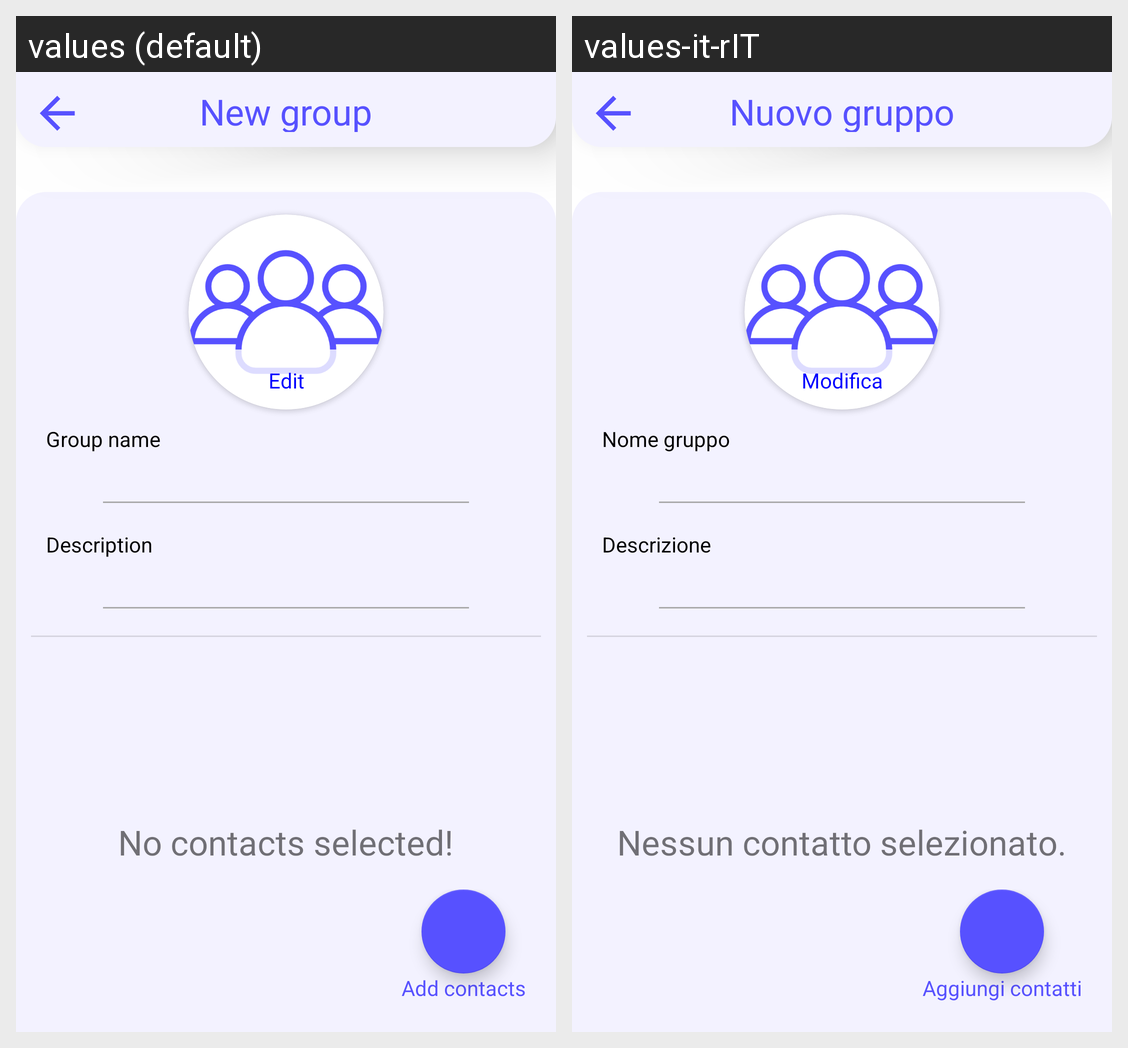

This grid shows one Android layout under two languages. Give, for every string resource on the screen, its name, the default text and each shown locale's text.
Android screen res/layout/activity_add_group.xml rendered under 2 locales, left to right: values (default), values-it-rIT. Device: Nexus 5 (rendered at 1080×1920; each locale shown at half size, 540×960, under a caption strip naming it); theme Theme.Savent.
Strings drawn on this screen, with the default value and each locale's value (text and hints the layout hard-codes, and strings that could not be matched under every locale, appear in the picture but are not listed):

nuovoGruppo
  values: New group
  values-it-rIT: Nuovo gruppo

modificaProfilo
  values: Edit
  values-it-rIT: Modifica

nameGroup
  values: Group name
  values-it-rIT: Nome gruppo

descrGroup
  values: Description
  values-it-rIT: Descrizione

avvisoNoContattiSelezionati
  values: No contacts selected!
  values-it-rIT: Nessun contatto selezionato.

bottoneAggiungiContatti
  values: Add contacts
  values-it-rIT: Aggiungi contatti
